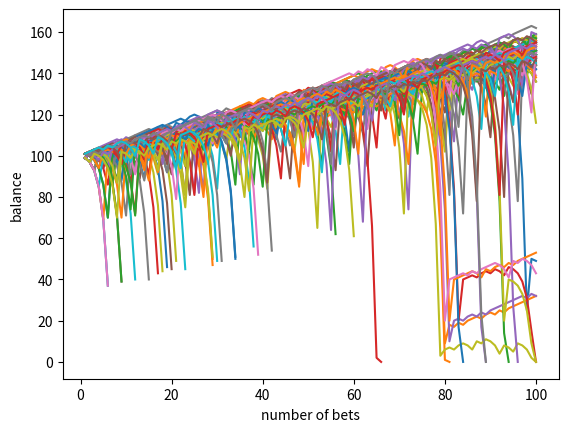

Reproduce this figure in Python.
import matplotlib.pyplot as plt
import numpy as np
def diceRoll():
    roll = np.random.randint(1, 101)
    return roll>50
def bet(bal,bet,Nbet):
    newBal = bal
    n=0
    cntX=[]
    balY=[]
    while newBal-bet >= 0 and n < Nbet:
        n+=1
        if diceRoll():
            newBal = newBal + bet
        else:
            newBal = newBal - bet

        cntX.append(n)
        balY.append(newBal)
    plt.plot(cntX,balY)
blown=0
profitable=0
def martingale(bal,bet,Nbet):
    newBal = bal
    n = 0
    newBet=bet
    cntX = []
    balY = []
    while newBal - newBet >= 0 and n < Nbet:
        n += 1
        if diceRoll():
            newBal = newBal + newBet
            newBet=bet
        else:
            newBal = newBal - newBet
            if(newBet >= newBal):
                newBet = newBal
            else:
                newBet=newBet*2

        cntX.append(n)
        balY.append(newBal)
        if(newBet == 0):
            break
    if(newBet <= 0):
        global blown
        blown+=1
    plt.plot(cntX, balY)
    if(newBal >= bal):
        global profitable
        profitable+=1


cnt=0
total=100
while cnt < total:
    martingale(100,1,100)

    cnt+=1
plt.xlabel('number of bets')
plt.ylabel('balance')
print("blown rate :",blown/total*100)
print("profitable rate :",profitable/total*100)
plt.show()
